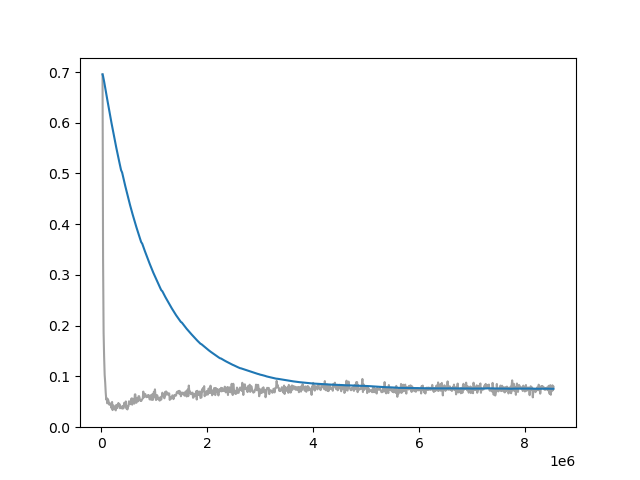

The file beside this chart, header and first rows:
Wall time, Step, Value
1711190066, 20000, 0.6954
1711190128, 30000, 0.3302
1711190189, 40000, 0.1859
1711190251, 50000, 0.1376
1711190315, 60000, 0.103
1711190376, 70000, 0.08773
1711190439, 80000, 0.0678
1711190501, 90000, 0.05402
1711190563, 100000, 0.05688
1711190624, 110000, 0.04671
1711190688, 120000, 0.0552
1711190748, 130000, 0.05235
1711190809, 140000, 0.04763
1711190872, 150000, 0.04379
1711190936, 160000, 0.04681
1711190997, 170000, 0.04546
1711191059, 180000, 0.0448
1711191119, 190000, 0.03734
1711191183, 200000, 0.04937
1711191244, 210000, 0.03341
1711191306, 220000, 0.04258
1711191367, 230000, 0.04214
1711191428, 240000, 0.03874
1711191491, 250000, 0.03641
1711191555, 260000, 0.03462
1711191614, 270000, 0.03277
1711191676, 280000, 0.04364
1711191741, 290000, 0.03836
1711191803, 300000, 0.03744
1711191867, 310000, 0.04361
1711191928, 320000, 0.04739
1711191992, 330000, 0.04144
1711192053, 340000, 0.04529
1711192116, 350000, 0.03704
1711192178, 360000, 0.03821
1711192238, 370000, 0.04023
1711192363, 390000, 0.03649
1711192423, 400000, 0.0417
1711192486, 410000, 0.03665
1711192548, 420000, 0.03794
1711192609, 430000, 0.04779
1711192670, 440000, 0.04266
1711192736, 450000, 0.04278
1711192795, 460000, 0.05039
1711192858, 470000, 0.03655
1711192921, 480000, 0.03979
1711192981, 490000, 0.03461
1711193047, 500000, 0.04155
1711193111, 510000, 0.04089
1711193174, 520000, 0.05079
1711193237, 530000, 0.04663
1711193296, 540000, 0.04577
1711193361, 550000, 0.04513
1711193421, 560000, 0.05441
1711193484, 570000, 0.05657
1711193544, 580000, 0.04408
1711193607, 590000, 0.0558
1711193669, 600000, 0.05526
1711193731, 610000, 0.0534
1711193793, 620000, 0.04614
... 771 more rows
